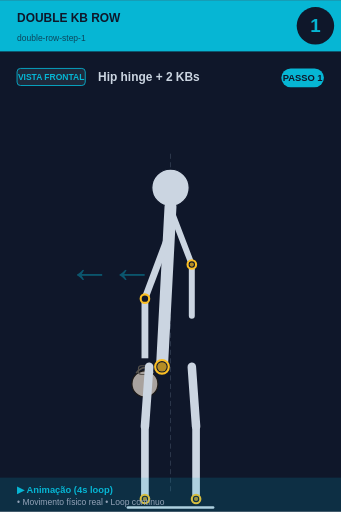
t = 0.00 s
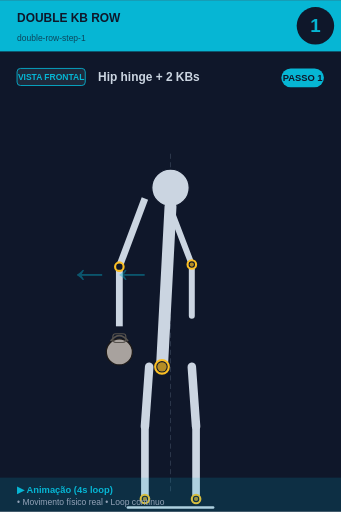
t = 0.75 s
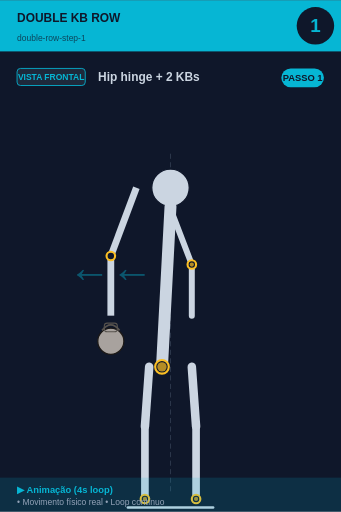
t = 1.50 s
t = 2.00 s: frame unchanged from t = 1.50 s, image omitted
t = 2.50 s: frame unchanged from t = 1.50 s, image omitted
t = 3.25 s: frame unchanged from t = 0.75 s, image omitted

The animated SVG that drew these frames (rendered in a browser with its animation timeline set to each time). Animation: 1 SMIL element (animateTransform=1); one cycle of 4.00 s, repeats indefinitely.

<svg xmlns="http://www.w3.org/2000/svg" viewBox="0 0 400 600" width="400" height="600">
<rect width="400" height="600" fill="#0f172a"/>

<!-- Header -->
<rect x="0" y="0" width="400" height="60" fill="#06b6d4"/>
<text x="20" y="25" font-size="14" font-weight="bold" fill="#0f172a" font-family="sans-serif">DOUBLE KB ROW</text>
<text x="20" y="48" font-size="10" fill="#0f172a" opacity="0.7" font-family="sans-serif">double-row-step-1</text>

<!-- Step number -->
<circle cx="370" cy="30" r="22" fill="#0f172a"/>
<text x="370" y="37" font-size="22" font-weight="bold" fill="#06b6d4" text-anchor="middle" font-family="sans-serif">1</text>

<!-- Vista + título -->
<rect x="20" y="80" width="80" height="20" rx="4" fill="#1e293b" stroke="#06b6d4" stroke-width="1"/>
<text x="60" y="94" font-size="10" font-weight="bold" fill="#06b6d4" text-anchor="middle" font-family="sans-serif">VISTA FRONTAL</text>
<text x="115" y="95" font-size="14" font-weight="bold" fill="#cbd5e1" font-family="sans-serif">Hip hinge + 2 KBs</text>

<!-- Corpo -->
<g transform="translate(0, 50)">
<line x1="200" y1="130" x2="200" y2="530" stroke="#475569" stroke-width="1" stroke-dasharray="6,4" opacity="0.6"/><circle cx="200" cy="170" r="22" fill="#cbd5e1" stroke="#0f172a" stroke-width="1.5"/><line x1="200" y1="192" x2="190" y2="380" stroke="#cbd5e1" stroke-width="14" stroke-linecap="round"/><circle cx="190" cy="380" r="8" fill="#0f172a" stroke="#fbbf24" stroke-width="2.5"/><circle cx="190" cy="380" r="5.5" fill="#fbbf24" opacity="0.7"/>
<g>
  <animateTransform attributeName="transform" type="translate"
    values="0,0; -40,-50; -40,-50; 0,0"
    keyTimes="0;0.25;0.75;1"
    dur="4s" repeatCount="indefinite"/>
  <line x1="200" y1="220" x2="170" y2="300" stroke="#cbd5e1" stroke-width="8"/>
  <line x1="170" y1="300" x2="170" y2="370" stroke="#cbd5e1" stroke-width="8"/>
  <circle cx="170" cy="300" r="5" fill="#0f172a" stroke="#fbbf24" stroke-width="2.5"/>
  <circle cx="170" cy="400" r="15.299999999999999" fill="#a8a29e" stroke="#1c1917" stroke-width="1.5"/><path d="M 159.8 387.25 Q 170 374.5 180.2 387.25" fill="none" stroke="#57534e" stroke-width="2.125"/><rect x="162.35" y="378.75" width="15.299999999999999" height="10.2" rx="3.4" fill="none" stroke="#57534e" stroke-width="1.275"/>
</g>
<line x1="202" y1="200" x2="225" y2="260" stroke="#cbd5e1" stroke-width="7" stroke-linecap="round"/><line x1="225" y1="260" x2="225" y2="320" stroke="#cbd5e1" stroke-width="7" stroke-linecap="round"/><circle cx="225" cy="260" r="5" fill="#0f172a" stroke="#fbbf24" stroke-width="2.5"/><circle cx="225" cy="260" r="2.5" fill="#fbbf24" opacity="0.7"/><line x1="175" y1="380" x2="170" y2="450" stroke="#cbd5e1" stroke-width="10" stroke-linecap="round"/><line x1="225" y1="380" x2="230" y2="450" stroke="#cbd5e1" stroke-width="10" stroke-linecap="round"/><line x1="170" y1="450" x2="170" y2="535" stroke="#cbd5e1" stroke-width="9" stroke-linecap="round"/><line x1="230" y1="450" x2="230" y2="535" stroke="#cbd5e1" stroke-width="9" stroke-linecap="round"/><circle cx="170" cy="535" r="5" fill="#0f172a" stroke="#fbbf24" stroke-width="2.5"/><circle cx="170" cy="535" r="2.5" fill="#fbbf24" opacity="0.7"/><circle cx="230" cy="535" r="5" fill="#0f172a" stroke="#fbbf24" stroke-width="2.5"/><circle cx="230" cy="535" r="2.5" fill="#fbbf24" opacity="0.7"/><line x1="150" y1="545" x2="250" y2="545" stroke="#cbd5e1" stroke-width="3" stroke-linecap="round"/><text x="80" y="280" font-size="50" fill="#06b6d4" opacity="0.4" font-weight="bold">←←</text>
</g>

<!-- Footer -->
<rect x="0" y="560" width="400" height="40" fill="#06b6d4" opacity="0.15"/>
<text x="20" y="578" font-size="11" font-weight="bold" fill="#06b6d4" font-family="sans-serif">▶ Animação (4s loop)</text>
<text x="20" y="592" font-size="10" fill="#94a3b8" font-family="sans-serif">• Movimento físico real • Loop contínuo</text>

<!-- Tag PASSO N -->
<g transform="translate(330, 80)">
<rect x="0" y="0" width="50" height="22" rx="11" fill="#06b6d4"/>
<text x="25" y="15" font-size="11" font-weight="bold" fill="#0f172a" text-anchor="middle" font-family="sans-serif">PASSO 1</text>
</g>
</svg>
